Image classification data set "data" (kesaroid/Glaucoma-Detection on GitHub). Class labels (2): glaucoma, not glaucoma.

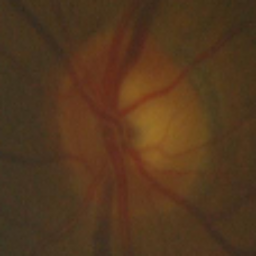
Label: not glaucoma

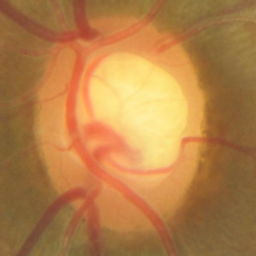
Label: glaucoma

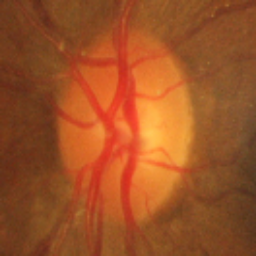
Label: not glaucoma

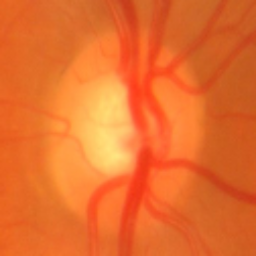
Label: glaucoma

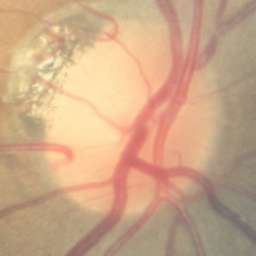
Label: not glaucoma

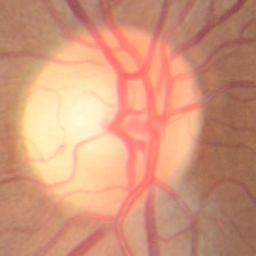
Label: not glaucoma
